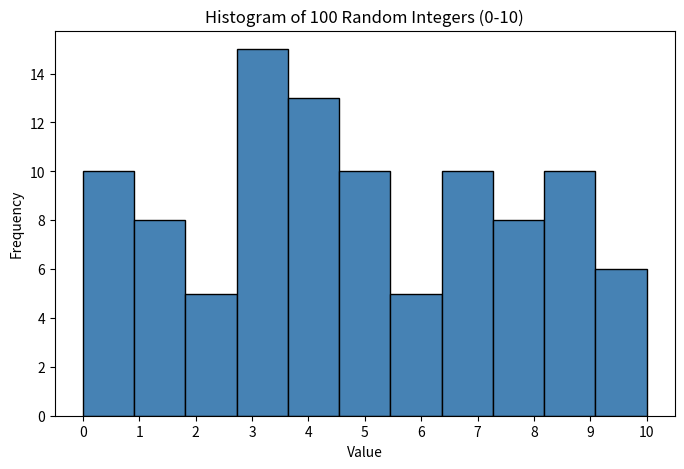

Python code for this plot:
#Using numpy, create a 1 dimensional array of 100 random integers from 0 to 10. Use the arry to create a histogram of the data
# and calculate the median and mode. Ensure the results are reproducible

import numpy as np
import matplotlib.pyplot as plt


np.random.seed(0)

arr1 = np.random.randint(0,11,100)

#median and mode

median = np.median(arr1)
values, counts = np.unique(arr1, return_counts=True)
mode = values[np.argmax(counts)]
mode_count = counts[np.argmax(counts)]

print("\nArray 1")
print(arr1)
print()
print("Median", median)
print()
print("Mode:", mode, "| Count:", mode_count)


# Create histogram
plt.figure(figsize=(8, 5))
plt.hist(arr1, bins=11, range=(0, 10), edgecolor='black', color='steelblue')
plt.title("Histogram of 100 Random Integers (0-10)")
plt.xlabel("Value")
plt.ylabel("Frequency")
plt.xticks(range(0, 11))
plt.show()
